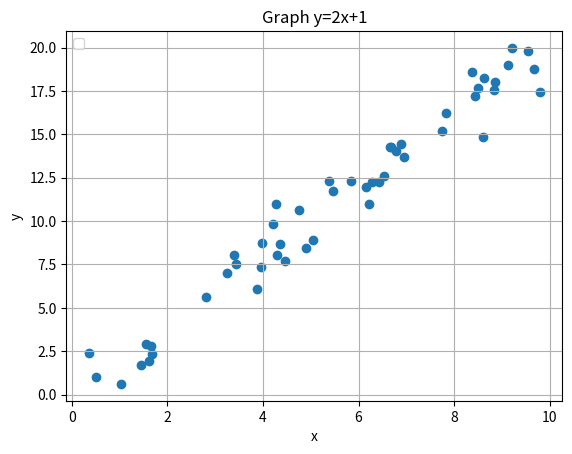

Source code (Python):
import numpy as np
import matplotlib.pyplot as plt

#? แสดงเป็นเส้นตรง
# x = np.linspace(-5,5,100)
# # y = 2*x+1

# # plt.plot(x, y, '-r', label='y=2x+1')
# plt.scatter(x,y)
# plt.xlabel('x')
# plt.ylabel('y')
# plt.legend(loc='upper left')
# plt.title("Graph y=2x+1")
# plt.grid()
# plt.show()

#? แสดงเเบบกระจาย
rng = np.random
x = rng.rand(50) * 10
y = 2*x+rng.randn(50)

plt.scatter(x,y)
plt.xlabel('x')
plt.ylabel('y')
plt.legend(loc='upper left')
plt.title("Graph y=2x+1")
plt.grid()
plt.show()

